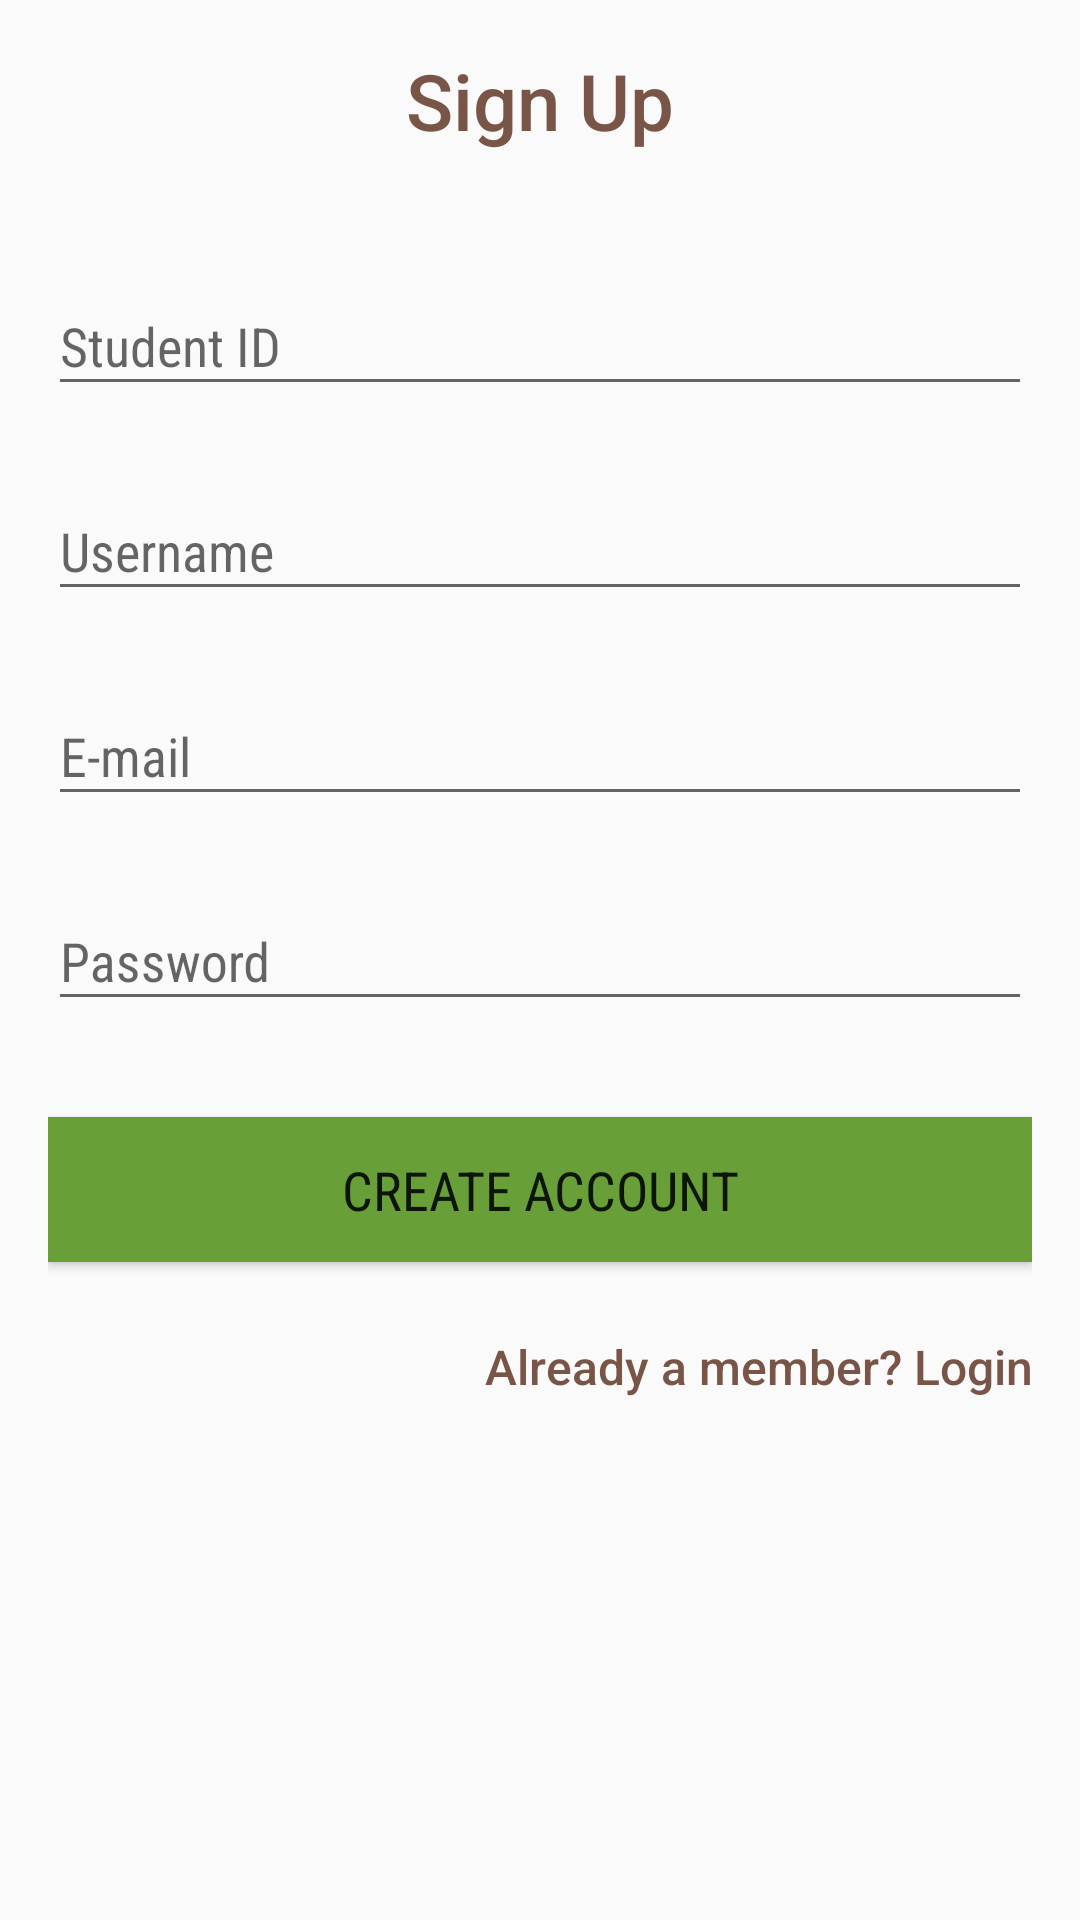

This screen was rendered from an Android layout file. Write that file and the resources it references.
<!-- AndroidManifest.xml: application theme AppTheme -->
<!-- res/layout/activity_sign_up.xml -->
<?xml version="1.0" encoding="utf-8"?>
<ScrollView xmlns:android="http://schemas.android.com/apk/res/android"
    android:id="@+id/ScrollView01"
    android:layout_width="match_parent"
    android:layout_height="match_parent"
    android:fillViewport="true"
    >
<RelativeLayout xmlns:android="http://schemas.android.com/apk/res/android"
    xmlns:tools="http://schemas.android.com/tools"
    android:id="@+id/activity_sign_up"
    android:layout_width="match_parent"
    android:layout_height="match_parent"
    android:paddingBottom="@dimen/activity_vertical_margin"
    android:paddingLeft="@dimen/activity_horizontal_margin"
    android:paddingRight="@dimen/activity_horizontal_margin"
    android:paddingTop="@dimen/activity_vertical_margin"
    tools:context="com.kennek.awal.SignUp">

    <LinearLayout
        android:orientation="vertical"
        android:layout_width="match_parent"
        android:layout_height="wrap_content">


        <TextView android:id="@+id/title_signup"
            android:layout_width="fill_parent"
            android:layout_height="wrap_content"
            android:layout_marginBottom="24dp"
            android:text="@string/signUp"
            android:gravity="center"
            android:textColor="@color/accent"
            android:textSize="26dip"
            android:fontFamily="sans-serif-medium"
            android:clickable="true"
            android:onClick="click"/>
        
        <android.support.design.widget.TextInputLayout
            android:layout_width="match_parent"
            android:layout_height="wrap_content"
            android:layout_marginTop="8dp"
            android:layout_marginBottom="8dp"
            android:textSize="18dip"
            android:fontFamily="sans-serif-condensed">
            <EditText android:id="@+id/input_id"
                android:layout_width="match_parent"
                android:layout_height="wrap_content"
                android:inputType="textCapWords"
                android:hint="@string/carnet"
                android:textSize="18dip"
                android:fontFamily="sans-serif-condensed"/>
        </android.support.design.widget.TextInputLayout>

        
        <android.support.design.widget.TextInputLayout
            android:layout_width="match_parent"
            android:layout_height="wrap_content"
            android:layout_marginTop="8dp"
            android:layout_marginBottom="8dp"
            android:textSize="18dip"
            android:fontFamily="sans-serif-condensed">
            <EditText android:id="@+id/input_name"
                android:layout_width="match_parent"
                android:layout_height="wrap_content"
                android:inputType="textCapWords"
                android:hint="@string/User"
                android:textSize="18dip"
                android:fontFamily="sans-serif-condensed"/>
        </android.support.design.widget.TextInputLayout>

        
        <android.support.design.widget.TextInputLayout
            android:layout_width="match_parent"
            android:layout_height="wrap_content"
            android:layout_marginTop="8dp"
            android:layout_marginBottom="8dp"
            android:textSize="18dip"
            android:fontFamily="sans-serif-condensed">
            <EditText android:id="@+id/input_email"
                android:layout_width="match_parent"
                android:layout_height="wrap_content"
                android:inputType="textEmailAddress"
                android:hint="@string/email"
                android:textSize="18dip"
                android:fontFamily="sans-serif-condensed"/>
        </android.support.design.widget.TextInputLayout>

        
        <android.support.design.widget.TextInputLayout
            android:layout_width="match_parent"
            android:layout_height="wrap_content"
            android:layout_marginTop="8dp"
            android:layout_marginBottom="8dp"
            android:textSize="18dip"
            android:fontFamily="sans-serif-condensed">
            <EditText android:id="@+id/input_password"
                android:layout_width="match_parent"
                android:layout_height="wrap_content"
                android:inputType="textPassword"
                android:hint="@string/password"
                android:textSize="18dip"
                android:fontFamily="sans-serif-condensed"/>
        </android.support.design.widget.TextInputLayout>

        
        <android.support.v7.widget.AppCompatButton
            android:id="@+id/btn_signup"
            android:layout_width="fill_parent"
            android:layout_height="wrap_content"
            android:layout_marginTop="24dp"
            android:layout_marginBottom="24dp"
            android:padding="12dp"
            android:text="@string/createaccount"
            android:textSize="18dip"
            android:fontFamily="sans-serif-condensed"
            android:background="@color/primary_dark"/>

        <TextView android:id="@+id/link_login"
            android:layout_width="fill_parent"
            android:layout_height="wrap_content"
            android:layout_marginBottom="24dp"
            android:text="@string/ihave"
            android:gravity="right"
            android:textColor="@color/accent"
            android:textSize="16dip"
            android:fontFamily="sans-serif-medium"
            android:clickable="true"
            android:onClick="click"/>

    </LinearLayout>

</RelativeLayout>
</ScrollView>
<!-- resources referenced by this layout -->
<resources>
  <color name="accent">#795548</color>
  <color name="primary_dark">#689F38</color>
  <dimen name="activity_horizontal_margin">16dp</dimen>
  <dimen name="activity_vertical_margin">16dp</dimen>
  <string name="User">Username</string>
  <string name="carnet">Student ID</string>
  <string name="createaccount">Create account</string>
  <string name="email">E-mail</string>
  <string name="ihave">Already a member? Login</string>
  <string name="password">Password</string>
  <string name="signUp">Sign Up</string>
  <style name="AppTheme" parent="Theme.AppCompat.Light.DarkActionBar">
          
          <item name="colorPrimary">@color/primary</item>
          <item name="colorPrimaryDark">@color/primary_dark</item>
          <item name="colorAccent">@color/accent</item>
      </style>
  <color name="primary">#8BC34A</color>
</resources>
